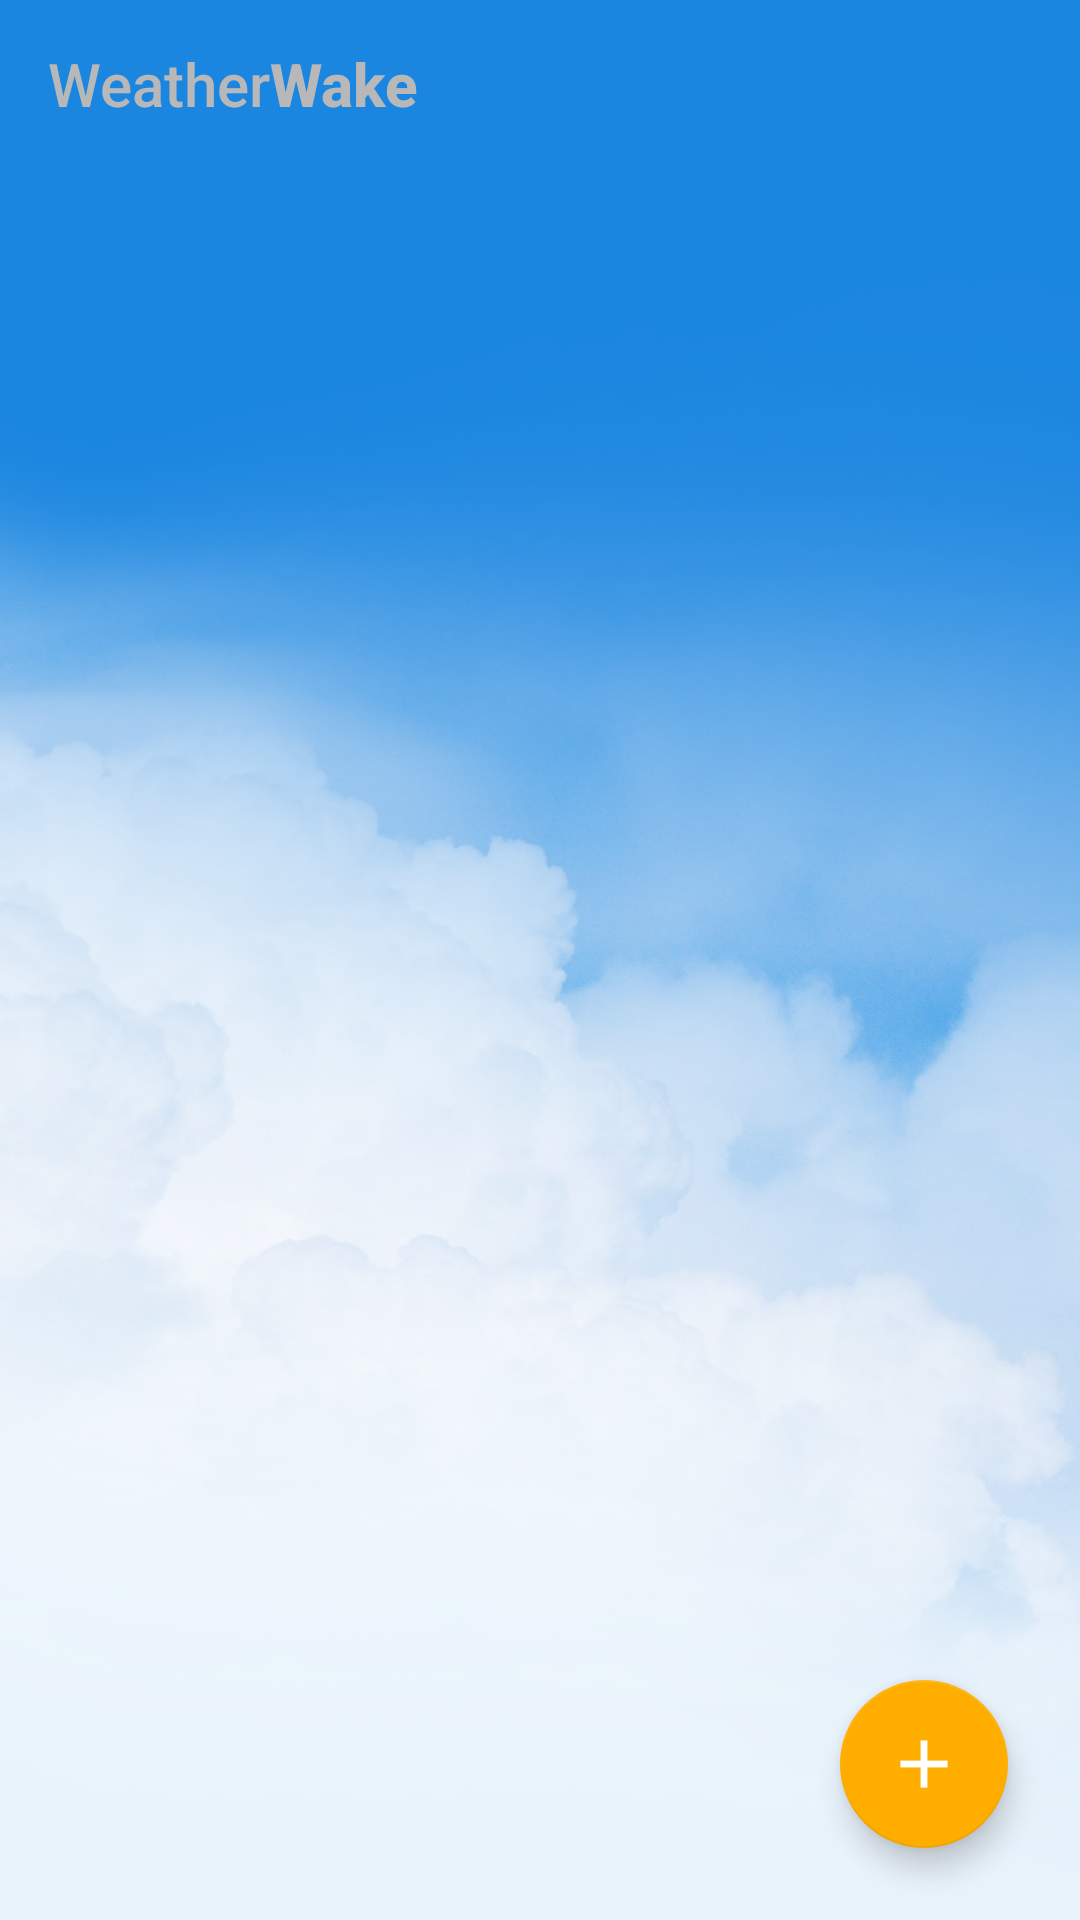

This screen was rendered from an Android layout file. Write that file and the resources it references.
<!-- AndroidManifest.xml: application theme WeatherWake -->
<!-- res/layout/activity_main.xml -->
<LinearLayout xmlns:android="http://schemas.android.com/apk/res/android"
    xmlns:app="http://schemas.android.com/apk/res-auto"
    xmlns:tools="http://schemas.android.com/tools"
    android:layout_width="match_parent"
    android:layout_height="match_parent"
    android:background="@drawable/bg_main"
    android:orientation="vertical"
    tools:context="net.mready.weatherwake.ui.activities.MainActivity">

    <android.support.v7.widget.Toolbar
        android:id="@+id/toolbar"
        android:layout_width="match_parent"
        android:layout_height="wrap_content"
        app:title="@string/app_title" />

    <FrameLayout
        android:layout_width="match_parent"
        android:layout_height="match_parent">

        <ListView
            android:id="@+id/list_alarms"
            android:layout_width="match_parent"
            android:layout_height="match_parent"
            android:clipToPadding="false"
            android:divider="@null"
            android:drawSelectorOnTop="true"
            android:paddingBottom="56dp"
            android:paddingLeft="@dimen/activity_horizontal_margin"
            android:paddingRight="@dimen/activity_horizontal_margin"
            tools:listitem="@layout/item_alarm" />

        <android.support.design.widget.FloatingActionButton
            android:id="@+id/btn_new_alarm"
            android:layout_width="56dp"
            android:layout_height="56dp"
            android:layout_gravity="bottom|end"
            android:layout_margin="24dp"
            android:src="@drawable/btn_fab_add" />

    </FrameLayout>

</LinearLayout>
<!-- res/layout/item_alarm.xml (included above) -->
<RelativeLayout xmlns:android="http://schemas.android.com/apk/res/android"
    xmlns:tools="http://schemas.android.com/tools"
    android:layout_width="match_parent"
    android:layout_height="wrap_content"
    android:background="@drawable/bg_card"
    android:descendantFocusability="blocksDescendants">

    <TextView
        android:id="@+id/tv_alarm_time"
        android:layout_width="wrap_content"
        android:layout_height="wrap_content"
        android:gravity="center_vertical"
        android:textColor="@color/text_blue"
        android:textSize="40sp"
        tools:text="12:34" />

    <android.support.v7.widget.SwitchCompat
        android:id="@+id/sw_alarm_active"
        android:layout_width="wrap_content"
        android:layout_height="48dp"
        android:layout_alignParentEnd="true"
        android:layout_alignParentTop="true" />

    <TextView
        android:id="@+id/tv_alarm_name"
        android:layout_width="wrap_content"
        android:layout_height="wrap_content"
        android:layout_alignParentStart="true"
        android:layout_below="@id/tv_alarm_time"
        android:padding="4dp"
        android:textColor="@color/text_blue"
        android:textSize="16sp"
        tools:text="Wakeup" />

    <TextView
        android:id="@+id/tv_alarm_days"
        android:layout_width="wrap_content"
        android:layout_height="wrap_content"
        android:scrollHorizontally="false"
        android:layout_below="@+id/sw_alarm_active"
        android:layout_toStartOf="@+id/sw_alarm_active"
        android:maxLength="30"
        android:padding="4dp"
        android:textColor="@color/text_blue"
        android:textSize="16sp"
        tools:text="Location" />

</RelativeLayout>
<!-- resources referenced by this layout -->
<resources>
  <color name="text_blue">#3191e3</color>
  <dimen name="activity_horizontal_margin">12dp</dimen>
  <!-- drawable bg_card (drawable) -->
  <?xml version="1.0" encoding="utf-8"?>
  <selector xmlns:android="http://schemas.android.com/apk/res/android">
      <item android:drawable="@drawable/bg_card_tap" android:state_pressed="true" />
      <item android:drawable="@drawable/bg_card_default" />
  </selector>
  <!-- drawable bg_main: png bitmap (drawable-xxhdpi, 852762 bytes) -->
  <!-- drawable btn_fab_add: png bitmap (drawable-xxhdpi, 1179 bytes) -->
  <string name="app_title">Weather<b>Wake</b></string>
  <style name="WeatherWake" parent="Theme.AppCompat.NoActionBar">
          <item name="colorPrimary">@color/weatherwake_blue</item>
          <item name="colorPrimaryDark">@color/primary_dark</item>
          <item name="colorAccent">@color/accent</item>
          <item name="switchStyle">@style/WeatherWake.Switch</item>
          <item name="android:colorForeground">#b9b8b8</item>
          <item name="android:windowBackground">@color/weatherwake_blue</item>
          <item name="android:textViewStyle">@style/WeatherWake.TextViewStyle</item>
          <item name="android:scrollbarStyle">outsideOverlay</item>
          <item name="android:scrollbarThumbVertical">@drawable/scroller_thumb</item>
          <item name="android:scrollbarTrackVertical">@drawable/scroller_track</item>
      </style>
  <color name="weatherwake_blue">#1b86e0</color>
  <color name="primary_dark">#1878c9</color>
  <color name="accent">#ffae00</color>
  <style name="WeatherWake.Switch" parent="Widget.AppCompat.CompoundButton.Switch">
          <item name="android:colorForeground">#b9b8b8</item>
      </style>
  <style name="WeatherWake.TextViewStyle" parent="TextAppearance.AppCompat">
          <item name="android:textColor">@color/text_white</item>
          <item name="android:textSize">16sp</item>
          <item name="android:fontFamily">sans-serif-light</item>
      </style>
  <!-- drawable scroller_thumb (drawable) -->
  <?xml version="1.0" encoding="utf-8"?>
  <layer-list xmlns:android="http://schemas.android.com/apk/res/android">
      <item>
          <shape>
              <size android:width="11dp" />
              <solid android:color="#00000000" />
          </shape>
      </item>
  
      <item
          android:left="3dp"
          android:right="3dp">
          <shape>
              <size android:width="5dp" />
              <solid android:color="#fff" />
          </shape>
      </item>
  </layer-list>
  <!-- drawable scroller_track (drawable) -->
  <?xml version="1.0" encoding="utf-8"?>
  <layer-list xmlns:android="http://schemas.android.com/apk/res/android">
      <item>
          <shape>
              <size android:width="11dp" />
              <solid android:color="#00000000" />
          </shape>
      </item>
  
      <item
          android:left="5dp"
          android:right="5dp">
          <shape>
              <size android:width="1dp" />
              <solid android:color="#00000000" />
          </shape>
      </item>
  </layer-list>
  <color name="text_white">#ffffff</color>
</resources>
